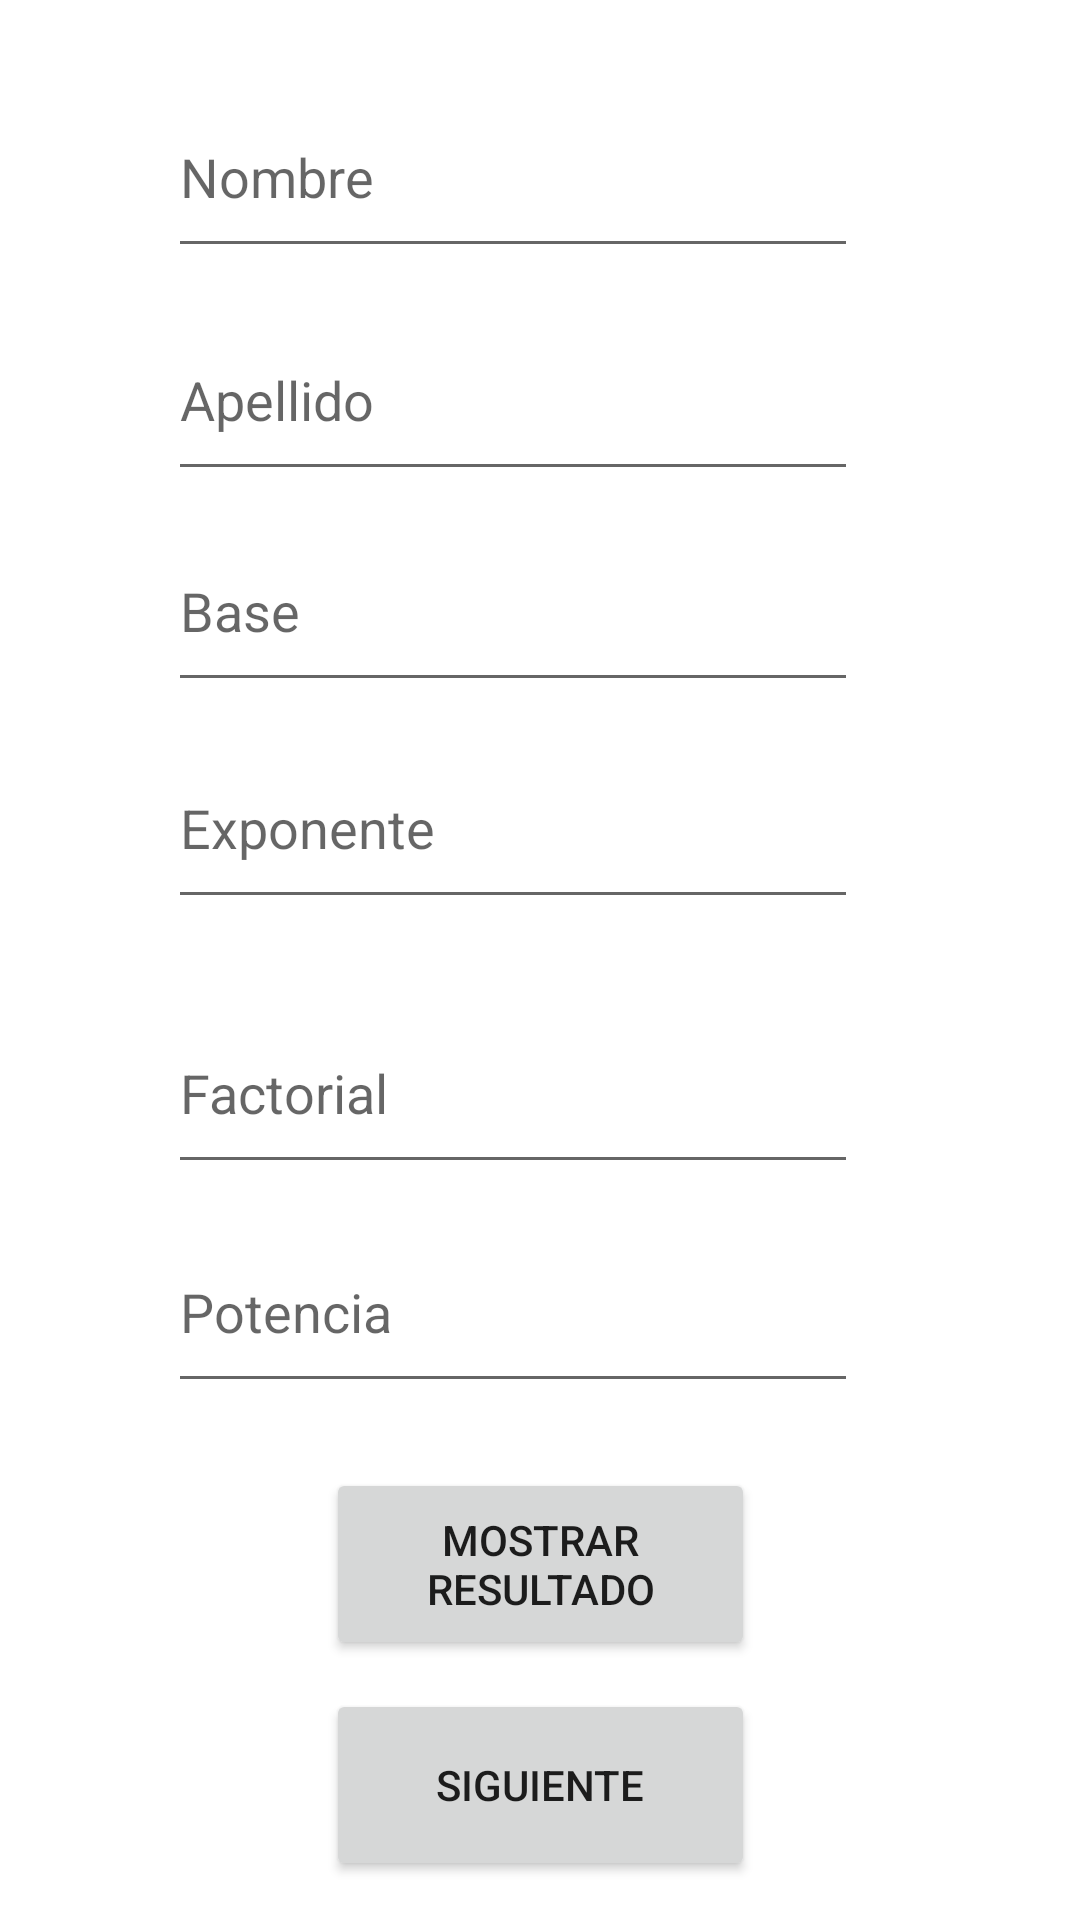

The Android layout XML behind this screen, and the referenced resources:
<!-- AndroidManifest.xml: application theme Theme.AlvearPablo -->
<!-- res/layout/activity_main.xml -->
<?xml version="1.0" encoding="utf-8"?>
<androidx.constraintlayout.widget.ConstraintLayout xmlns:android="http://schemas.android.com/apk/res/android"
    xmlns:app="http://schemas.android.com/apk/res-auto"
    xmlns:tools="http://schemas.android.com/tools"
    android:layout_width="match_parent"
    android:layout_height="match_parent"
    tools:context=".MainActivity">

    <EditText
        android:id="@+id/editTextNombrePrimerActivity"
        android:layout_width="230dp"
        android:layout_height="64dp"
        android:ems="10"
        android:hint="@string/edit_text_nombre_primerActivity"
        android:inputType="textPersonName"
        app:layout_constraintBottom_toBottomOf="parent"
        app:layout_constraintEnd_toEndOf="parent"
        app:layout_constraintHorizontal_bias="0.43"
        app:layout_constraintStart_toStartOf="parent"
        app:layout_constraintTop_toTopOf="parent"
        app:layout_constraintVertical_bias="0.044" />

    <EditText
        android:id="@+id/editTextApellidoPrimerActivity"
        android:layout_width="230dp"
        android:layout_height="64dp"
        android:ems="10"
        android:hint="@string/edit_text_apellido_primerActivity"
        android:inputType="textPersonName"
        app:layout_constraintBottom_toBottomOf="parent"
        app:layout_constraintEnd_toEndOf="parent"
        app:layout_constraintHorizontal_bias="0.43"
        app:layout_constraintStart_toStartOf="parent"
        app:layout_constraintTop_toTopOf="parent"
        app:layout_constraintVertical_bias="0.173" />

    <EditText
        android:id="@+id/editTextBasePrimerActivity"
        android:layout_width="230dp"
        android:layout_height="64dp"
        android:ems="10"
        android:hint="@string/edit_text_base_primerActivity"
        android:inputType="textPersonName"
        app:layout_constraintBottom_toBottomOf="parent"
        app:layout_constraintEnd_toEndOf="parent"
        app:layout_constraintHorizontal_bias="0.43"
        app:layout_constraintStart_toStartOf="parent"
        app:layout_constraintTop_toTopOf="parent"
        app:layout_constraintVertical_bias="0.295" />

    <EditText
        android:id="@+id/editTextExponentePrimerActivity"
        android:layout_width="230dp"
        android:layout_height="64dp"
        android:ems="10"
        android:hint="@string/edit_text_exponente_primerActivity"
        android:inputType="textPersonName"
        app:layout_constraintBottom_toBottomOf="parent"
        app:layout_constraintEnd_toEndOf="parent"
        app:layout_constraintHorizontal_bias="0.43"
        app:layout_constraintStart_toStartOf="parent"
        app:layout_constraintTop_toTopOf="parent"
        app:layout_constraintVertical_bias="0.421" />

    <EditText
        android:id="@+id/edittTextFactorialPrimerActivity"
        android:layout_width="230dp"
        android:layout_height="64dp"
        android:ems="10"
        android:hint="@string/edit_text_factorial_primerActivity"
        android:inputType="textPersonName"
        app:layout_constraintBottom_toBottomOf="parent"
        app:layout_constraintEnd_toEndOf="parent"
        app:layout_constraintHorizontal_bias="0.43"
        app:layout_constraintStart_toStartOf="parent"
        app:layout_constraintTop_toTopOf="parent"
        app:layout_constraintVertical_bias="0.574" />

    <EditText
        android:id="@+id/editTextPotenciaPrimerActivity"
        android:layout_width="230dp"
        android:layout_height="64dp"
        android:ems="10"
        android:hint="@string/edit_text_potencia_primerActivity"
        android:inputType="textPersonName"
        app:layout_constraintBottom_toBottomOf="parent"
        app:layout_constraintEnd_toEndOf="parent"
        app:layout_constraintHorizontal_bias="0.43"
        app:layout_constraintStart_toStartOf="parent"
        app:layout_constraintTop_toTopOf="parent"
        app:layout_constraintVertical_bias="0.701" />

    <Button
        android:id="@+id/buttonCalcularResultadosPrimerActivity"
        android:layout_width="143dp"
        android:layout_height="64dp"
        android:layout_marginTop="120dp"
        android:onClick="factorial"
        android:text="@string/button_calcular_primerActivity"
        app:layout_constraintBottom_toBottomOf="parent"
        app:layout_constraintEnd_toEndOf="parent"
        app:layout_constraintStart_toStartOf="parent"
        app:layout_constraintTop_toBottomOf="@+id/editTextApellidoPrimerActivity"
        app:layout_constraintVertical_bias="0.703" />

    <Button
        android:id="@+id/buttonSiguientePrimerActivity"
        android:layout_width="143dp"
        android:layout_height="64dp"
        android:layout_marginTop="120dp"
        android:onClick="siguiente"
        android:text="@string/button_siguiente_primer_activity"
        app:layout_constraintBottom_toBottomOf="parent"
        app:layout_constraintEnd_toEndOf="parent"
        app:layout_constraintStart_toStartOf="parent"
        app:layout_constraintTop_toBottomOf="@+id/editTextApellidoPrimerActivity"
        app:layout_constraintVertical_bias="0.956" />
</androidx.constraintlayout.widget.ConstraintLayout>
<!-- resources referenced by this layout -->
<resources>
  <string name="button_calcular_primerActivity">Mostrar Resultado</string>
  <string name="button_siguiente_primer_activity">Siguiente</string>
  <string name="edit_text_apellido_primerActivity">Apellido</string>
  <string name="edit_text_base_primerActivity">Base</string>
  <string name="edit_text_exponente_primerActivity">Exponente</string>
  <string name="edit_text_factorial_primerActivity">Factorial</string>
  <string name="edit_text_nombre_primerActivity">Nombre</string>
  <string name="edit_text_potencia_primerActivity">Potencia</string>
  <style name="Theme.AlvearPablo" parent="Theme.MaterialComponents.DayNight.DarkActionBar">
          
          <item name="colorPrimary">@color/purple_500</item>
          <item name="colorPrimaryVariant">@color/purple_700</item>
          <item name="colorOnPrimary">@color/white</item>
          
          <item name="colorSecondary">@color/teal_200</item>
          <item name="colorSecondaryVariant">@color/teal_700</item>
          <item name="colorOnSecondary">@color/black</item>
          
          <item name="android:statusBarColor" tools:targetApi="l">?attr/colorPrimaryVariant</item>
          
      </style>
  <!-- not gathered from this repository: default colours our renderer supplied (Android Studio template values) -->
  <color name="purple_500">#FF6200EE</color>
  <color name="purple_700">#FF3700B3</color>
  <color name="teal_200">#FF03DAC5</color>
  <color name="teal_700">#FF018786</color>
  <color name="black">#FF000000</color>
  <color name="white">#FFFFFFFF</color>
</resources>
